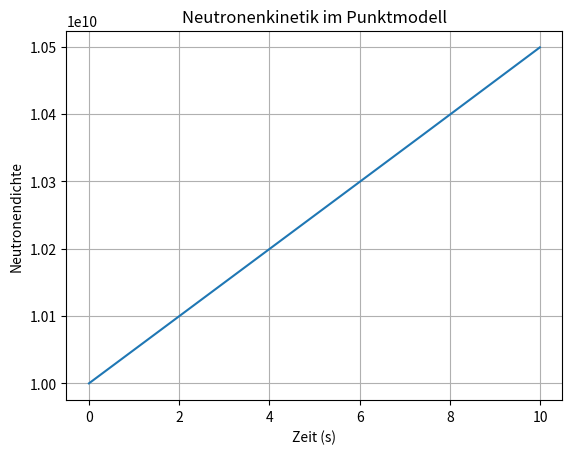

Source code (Python):
import numpy as np
import matplotlib.pyplot as plt

def reactor_point_model(N_0, reactivity, beta, lambda_decay, dt, T_sim):
    # Einfaches Punktmodell für die Neutronenkinetik
    # N_0: Anfangsneutronendichte
    # reactivity: Reaktivität (rho)
    # beta: Anteil der verzögerten Neutronen
    # lambda_decay: Zerfallskonstante der Vorläufer
    # dt: Zeitschritt
    # T_sim: Simulationszeit


    time = np.arange(0, T_sim, dt)
    neutron_density = np.zeros_like(time)
    precursor_density = np.zeros_like(time)

    neutron_density[0] = N_0
    precursor_density[0] = N_0 * beta / lambda_decay # Gleichgewicht

    for i in range(1, len(time)):
        dN_dt = (reactivity - beta) * neutron_density[i-1] + lambda_decay * precursor_density[i-1]
        dC_dt = beta * neutron_density[i-1] - lambda_decay * precursor_density[i-1]

        neutron_density[i] = neutron_density[i-1] + dN_dt * dt
        precursor_density[i] = precursor_density[i-1] + dC_dt * dt

    return time, neutron_density

# Beispielnutzung
time, neutrons = reactor_point_model(N_0=1e10, reactivity=0.005, beta=0.0065, lambda_decay=0.08, dt=0.01, T_sim=10)
plt.plot(time, neutrons)
plt.xlabel("Zeit (s)")
plt.ylabel("Neutronendichte")
plt.title("Neutronenkinetik im Punktmodell")
plt.grid(True)
plt.show()